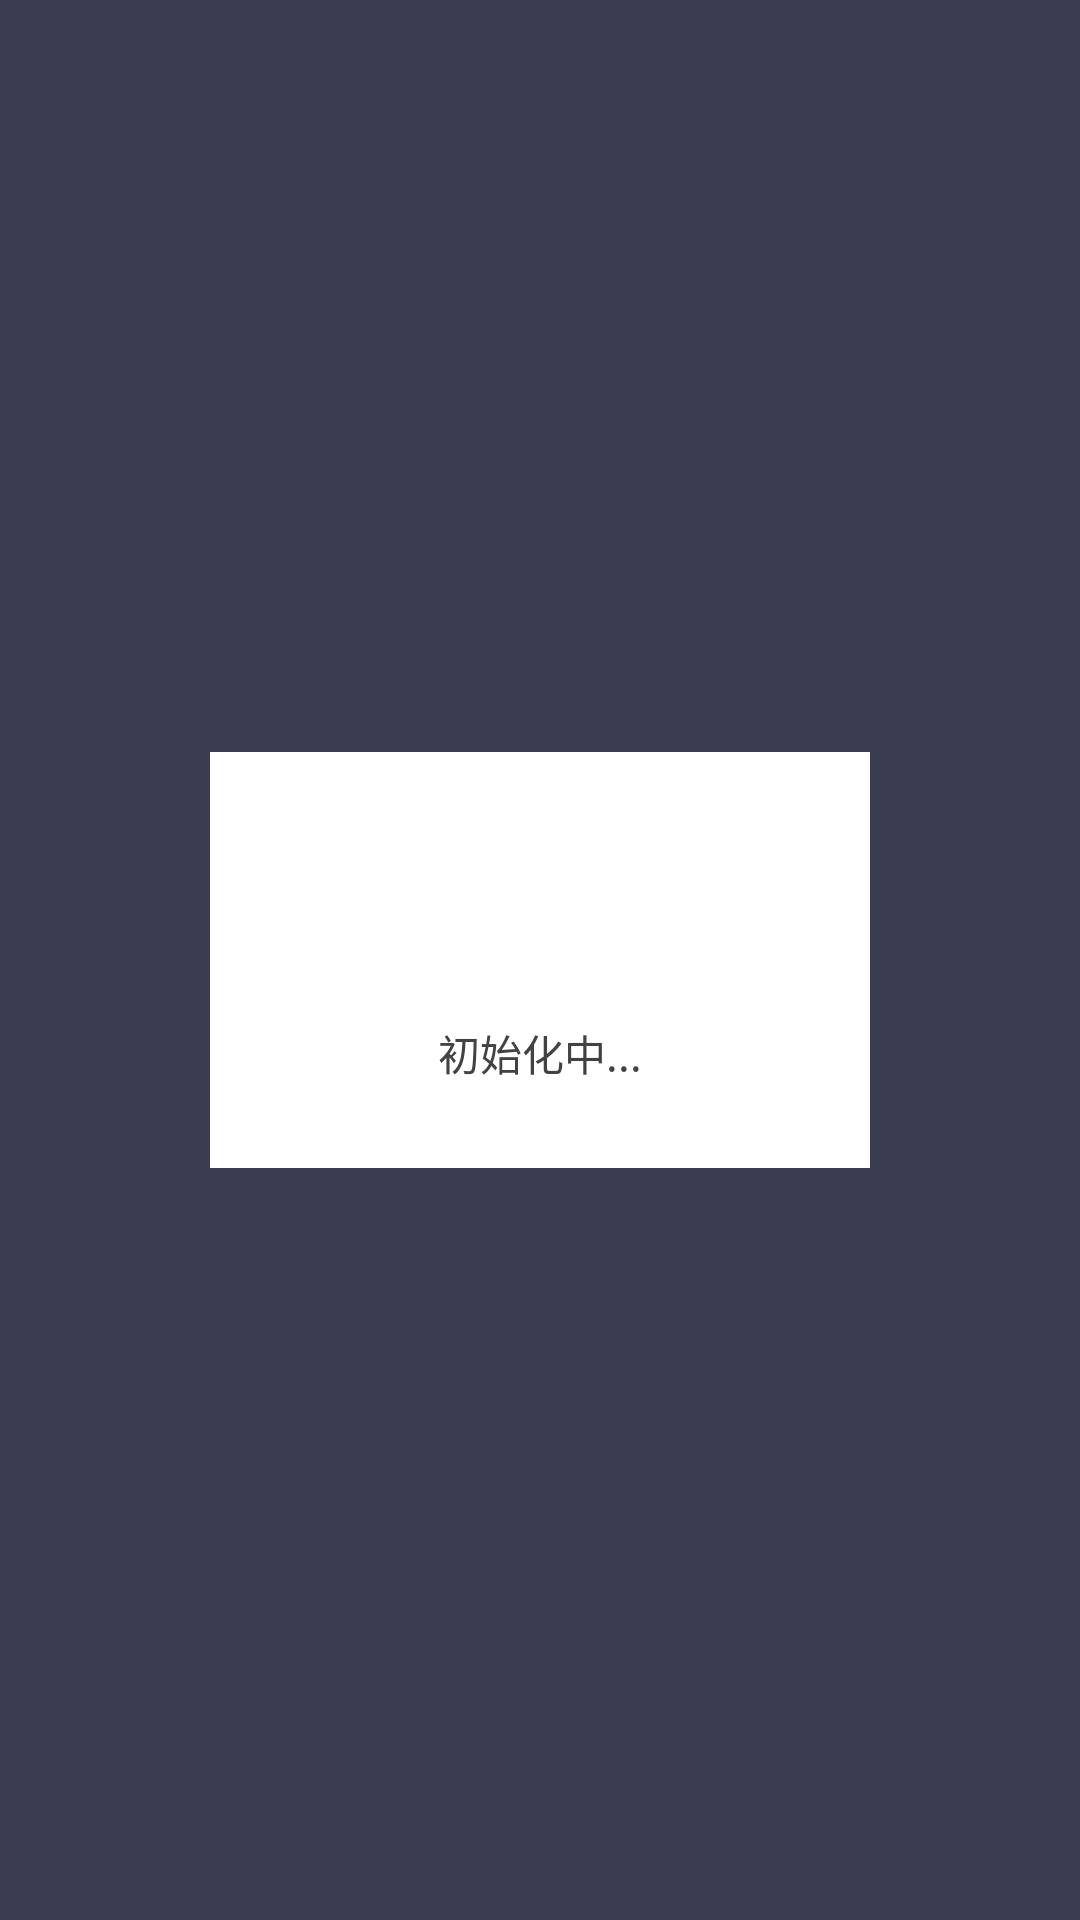

This screen was rendered from an Android layout file. Write that file and the resources it references.
<!-- AndroidManifest.xml: application theme Theme.AppCompat.Light.NoActionBar -->
<!-- res/layout/activity_payment.xml -->
<?xml version="1.0" encoding="utf-8"?>
<FrameLayout xmlns:android="http://schemas.android.com/apk/res/android" android:layout_width="match_parent" android:layout_height="match_parent" android:background="#F0F2F5">
  
  <LinearLayout android:id="@+id/layout_content" android:layout_width="match_parent" android:layout_height="match_parent" android:orientation="vertical" android:paddingTop="36dp" android:paddingBottom="52dp" android:background="#F0F2F5" android:visibility="invisible">
    
    <RelativeLayout android:layout_width="match_parent" android:layout_height="52dp" android:background="#1A237E" android:paddingLeft="4dp" android:paddingRight="16dp">
      <Button android:id="@+id/btn_back" android:layout_width="56dp" android:layout_height="match_parent" android:layout_alignParentLeft="true" android:layout_centerVertical="true" android:background="@android:color/transparent" android:text="&lt;" android:textColor="#FFFFFF" android:textSize="22sp" android:textStyle="bold" />
      <TextView android:layout_width="wrap_content" android:layout_height="wrap_content" android:layout_centerInParent="true" android:text="@string/payment_title" android:textColor="#FFFFFF" android:textSize="18sp" android:textStyle="bold" />
    </RelativeLayout>
    
    
    
    
    
    
    
    
    
    
    
    
    
    
    
    
    
    
    
    
    
    
    
    
    
    <LinearLayout android:layout_width="match_parent" android:layout_height="wrap_content" android:orientation="vertical" android:background="#FFFFFF" android:paddingLeft="16dp" android:paddingRight="16dp" android:paddingTop="10dp" android:paddingBottom="10dp" android:layout_marginTop="2dp" android:gravity="center">
      <TextView android:layout_width="wrap_content" android:layout_height="wrap_content" android:text="@string/payment_amount_label" android:textColor="#9E9E9E" android:textSize="11sp" android:textStyle="bold" />
      <TextView android:id="@+id/tv_amount" android:layout_width="wrap_content" android:layout_height="wrap_content" android:text="0" android:textColor="#1A237E" android:textSize="46sp" android:textStyle="bold" android:typeface="monospace" android:layout_marginTop="4dp" />
    </LinearLayout>
    
    
    <LinearLayout android:layout_width="match_parent" android:layout_height="wrap_content" android:orientation="vertical" android:background="#F0F2F5" android:layout_marginTop="2dp" android:paddingLeft="6dp" android:paddingRight="6dp" android:paddingTop="6dp" android:paddingBottom="2dp">
      <TextView android:id="@+id/tv_message1" android:layout_width="match_parent" android:layout_height="wrap_content" android:textColor="#1A237E" android:textSize="14sp" android:textStyle="bold" android:layout_marginTop="16dp" android:padding="4dp" android:text="" />
      <TextView android:id="@+id/tv_message2" android:layout_width="match_parent" android:layout_height="wrap_content" android:textColor="#666666" android:textSize="12sp" android:layout_marginTop="4dp" android:padding="4dp" android:text="" />
      
      <LinearLayout android:layout_width="match_parent" android:layout_height="52dp" android:orientation="horizontal" android:layout_marginBottom="4dp">
        <Button android:id="@+id/btn_7" android:layout_width="0dp" android:layout_height="match_parent" android:layout_weight="1" android:layout_marginRight="4dp" android:text="7" android:textSize="22sp" android:textStyle="bold" android:textColor="#212121" android:background="@drawable/btn_numpad" />
        <Button android:id="@+id/btn_8" android:layout_width="0dp" android:layout_height="match_parent" android:layout_weight="1" android:layout_marginRight="4dp" android:text="8" android:textSize="22sp" android:textStyle="bold" android:textColor="#212121" android:background="@drawable/btn_numpad" />
        <Button android:id="@+id/btn_9" android:layout_width="0dp" android:layout_height="match_parent" android:layout_weight="1" android:text="9" android:textSize="22sp" android:textStyle="bold" android:textColor="#212121" android:background="@drawable/btn_numpad" />
      </LinearLayout>
      
      <LinearLayout android:layout_width="match_parent" android:layout_height="52dp" android:orientation="horizontal" android:layout_marginBottom="4dp">
        <Button android:id="@+id/btn_4" android:layout_width="0dp" android:layout_height="match_parent" android:layout_weight="1" android:layout_marginRight="4dp" android:text="4" android:textSize="22sp" android:textStyle="bold" android:textColor="#212121" android:background="@drawable/btn_numpad" />
        <Button android:id="@+id/btn_5" android:layout_width="0dp" android:layout_height="match_parent" android:layout_weight="1" android:layout_marginRight="4dp" android:text="5" android:textSize="22sp" android:textStyle="bold" android:textColor="#212121" android:background="@drawable/btn_numpad" />
        <Button android:id="@+id/btn_6" android:layout_width="0dp" android:layout_height="match_parent" android:layout_weight="1" android:text="6" android:textSize="22sp" android:textStyle="bold" android:textColor="#212121" android:background="@drawable/btn_numpad" />
      </LinearLayout>
      
      <LinearLayout android:layout_width="match_parent" android:layout_height="52dp" android:orientation="horizontal" android:layout_marginBottom="4dp">
        <Button android:id="@+id/btn_1" android:layout_width="0dp" android:layout_height="match_parent" android:layout_weight="1" android:layout_marginRight="4dp" android:text="1" android:textSize="22sp" android:textStyle="bold" android:textColor="#212121" android:background="@drawable/btn_numpad" />
        <Button android:id="@+id/btn_2" android:layout_width="0dp" android:layout_height="match_parent" android:layout_weight="1" android:layout_marginRight="4dp" android:text="2" android:textSize="22sp" android:textStyle="bold" android:textColor="#212121" android:background="@drawable/btn_numpad" />
        <Button android:id="@+id/btn_3" android:layout_width="0dp" android:layout_height="match_parent" android:layout_weight="1" android:text="3" android:textSize="22sp" android:textStyle="bold" android:textColor="#212121" android:background="@drawable/btn_numpad" />
      </LinearLayout>
      
      <LinearLayout android:layout_width="match_parent" android:layout_height="52dp" android:orientation="horizontal">
        <Button android:id="@+id/btn_dot" android:layout_width="0dp" android:layout_height="match_parent" android:layout_weight="1" android:layout_marginRight="4dp" android:text="." android:textSize="26sp" android:textStyle="bold" android:textColor="#212121" android:background="@drawable/btn_numpad" />
        <Button android:id="@+id/btn_0" android:layout_width="0dp" android:layout_height="match_parent" android:layout_weight="1" android:layout_marginRight="4dp" android:text="0" android:textSize="22sp" android:textStyle="bold" android:textColor="#212121" android:background="@drawable/btn_numpad" />
        <Button android:id="@+id/btn_del" android:layout_width="0dp" android:layout_height="match_parent" android:layout_weight="1" android:text="@string/payment_delete" android:textSize="14sp" android:textStyle="bold" android:textColor="#E53935" android:background="@drawable/btn_numpad" />
      </LinearLayout>
    </LinearLayout>
    
    <View android:layout_width="match_parent" android:layout_height="0dp" android:layout_weight="1" />
    
    <LinearLayout android:layout_width="match_parent" android:layout_height="58dp" android:orientation="horizontal" android:layout_marginTop="2dp">
      <Button android:id="@+id/btn_cancel" android:layout_width="0dp" android:layout_height="match_parent" android:layout_weight="1" android:text="@string/payment_cancel" android:textColor="#FFFFFF" android:textSize="15sp" android:textStyle="bold" android:background="#E53935" />
      <Button android:id="@+id/btn_confirm" android:layout_width="0dp" android:layout_height="match_parent" android:layout_weight="1" android:text="@string/payment_confirm" android:textColor="#FFFFFF" android:textSize="15sp" android:textStyle="bold" android:background="#43A047" />
    </LinearLayout>
  </LinearLayout>
  
  <FrameLayout android:id="@+id/layout_loading" android:layout_width="match_parent" android:layout_height="match_parent" android:background="#CC0D1129" android:visibility="visible">
    <LinearLayout android:layout_width="220dp" android:layout_height="wrap_content" android:layout_gravity="center" android:orientation="vertical" android:gravity="center" android:background="#FFFFFF" android:paddingLeft="32dp" android:paddingRight="32dp" android:paddingTop="28dp" android:paddingBottom="28dp">
      <ProgressBar android:id="@+id/progress_bar" style="?android:attr/progressBarStyle" android:layout_width="48dp" android:layout_height="48dp" android:indeterminate="true" />
      <TextView android:id="@+id/tv_loading_msg" android:layout_width="wrap_content" android:layout_height="wrap_content" android:layout_marginTop="14dp" android:text="@string/payment_loading_initializing" android:textColor="#424242" android:textSize="14sp" android:gravity="center" />
    </LinearLayout>
  </FrameLayout>
</FrameLayout>
<!-- resources referenced by this layout -->
<resources>
  <!-- drawable btn_numpad (drawable) -->
  <?xml version="1.0" encoding="utf-8"?>
  <selector xmlns:android="http://schemas.android.com/apk/res/android">
  
      <item android:state_pressed="true">
          <shape android:shape="rectangle">
              <solid android:color="#D0D0D0"/>
              <corners android:radius="4dp"/>
          </shape>
      </item>
  
      <item android:state_focused="true">
          <shape android:shape="rectangle">
              <solid android:color="#E8EAF6"/>
              <corners android:radius="4dp"/>
          </shape>
      </item>
  
      <item>
          <shape android:shape="rectangle">
              <solid android:color="#FFFFFF"/>
              <corners android:radius="4dp"/>
          </shape>
      </item>
  
  </selector>
  <string name="payment_amount_label">交易金额 (CNY)</string>
  <string name="payment_cancel">取消</string>
  <string name="payment_confirm">确认</string>
  <string name="payment_delete">删除</string>
  <string name="payment_loading_initializing">初始化中...</string>
  <string name="payment_title">支付</string>
</resources>
